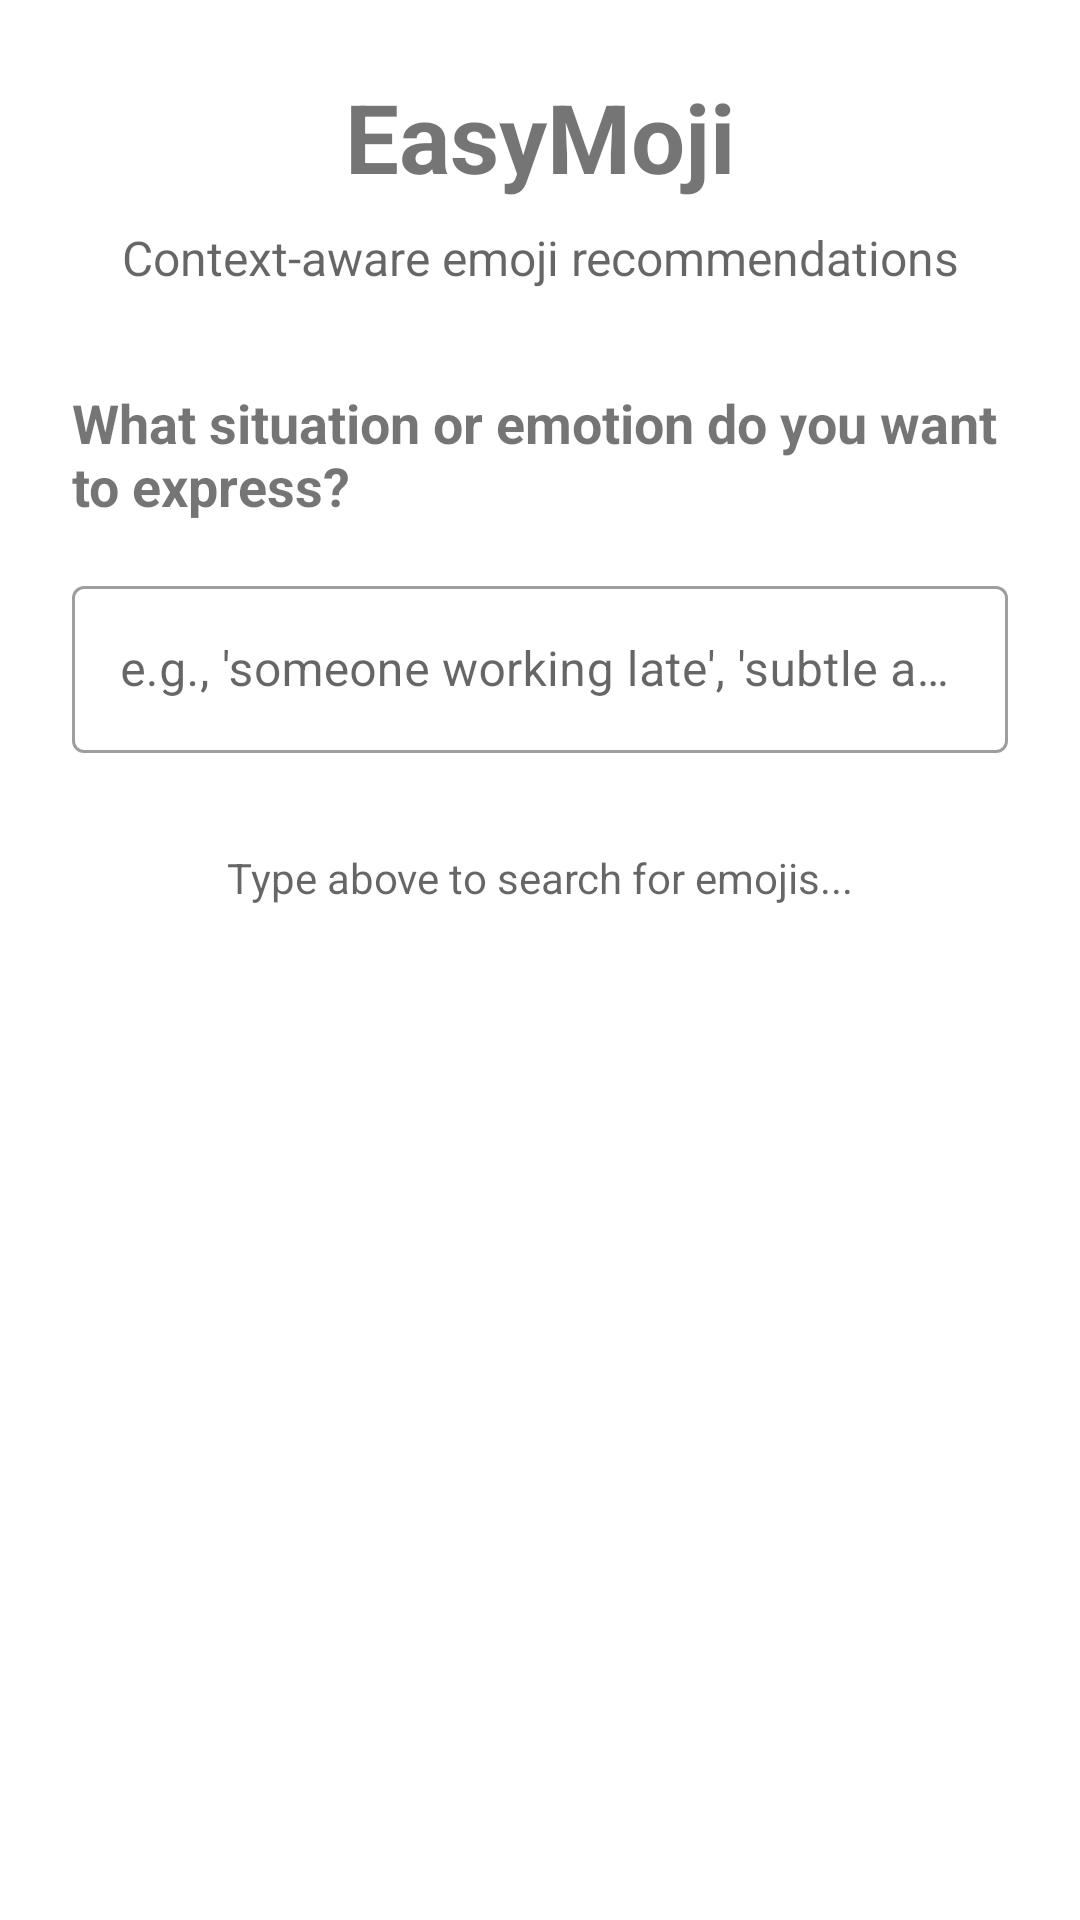

Layout XML and referenced resources for this Android screen:
<!-- AndroidManifest.xml: application theme Theme.EasyMoji2 -->
<!-- res/layout/content_main.xml -->
<?xml version="1.0" encoding="utf-8"?>
<androidx.core.widget.NestedScrollView xmlns:android="http://schemas.android.com/apk/res/android"
    xmlns:app="http://schemas.android.com/apk/res-auto"
    xmlns:tools="http://schemas.android.com/tools"
    android:layout_width="match_parent"
    android:layout_height="match_parent"
    app:layout_behavior="@string/appbar_scrolling_view_behavior"
    tools:context=".MainActivity"
    tools:showIn="@layout/activity_main">

    <LinearLayout
        android:layout_width="match_parent"
        android:layout_height="wrap_content"
        android:orientation="vertical"
        android:padding="24dp">

        <TextView
            android:layout_width="match_parent"
            android:layout_height="wrap_content"
            android:text="EasyMoji"
            android:textSize="32sp"
            android:textStyle="bold"
            android:gravity="center"
            android:layout_marginBottom="8dp" />

        <TextView
            android:layout_width="match_parent"
            android:layout_height="wrap_content"
            android:text="Context-aware emoji recommendations"
            android:textSize="16sp"
            android:gravity="center"
            android:textColor="?android:attr/textColorSecondary"
            android:layout_marginBottom="32dp" />

        <TextView
            android:layout_width="match_parent"
            android:layout_height="wrap_content"
            android:text="What situation or emotion do you want to express?"
            android:textSize="18sp"
            android:textStyle="bold"
            android:layout_marginBottom="16dp" />

        <com.google.android.material.textfield.TextInputLayout
            android:id="@+id/test_search_layout"
            android:layout_width="match_parent"
            android:layout_height="wrap_content"
            android:hint="e.g., 'someone working late', 'subtle affection'"
            style="@style/Widget.MaterialComponents.TextInputLayout.OutlinedBox"
            android:layout_marginBottom="16dp">

            <com.google.android.material.textfield.TextInputEditText
                android:id="@+id/test_search_edit_text"
                android:layout_width="match_parent"
                android:layout_height="wrap_content"
                android:inputType="text"
                android:imeOptions="actionSearch"
                android:maxLines="1" />

        </com.google.android.material.textfield.TextInputLayout>

        <TextView
            android:id="@+id/test_result_count"
            android:layout_width="match_parent"
            android:layout_height="wrap_content"
            android:text=""
            android:textSize="12sp"
            android:textColor="?android:attr/textColorSecondary"
            android:layout_marginBottom="8dp"
            android:visibility="gone" />

        <androidx.recyclerview.widget.RecyclerView
            android:id="@+id/test_emoji_recycler_view"
            android:layout_width="match_parent"
            android:layout_height="wrap_content"
            android:maxHeight="400dp"
            android:clipToPadding="false"
            android:padding="4dp"
            android:visibility="gone" />

        <TextView
            android:id="@+id/test_empty_state"
            android:layout_width="match_parent"
            android:layout_height="wrap_content"
            android:text="Type above to search for emojis..."
            android:textSize="14sp"
            android:textColor="?android:attr/textColorSecondary"
            android:gravity="center"
            android:padding="16dp"
            android:visibility="visible" />


    </LinearLayout>

</androidx.core.widget.NestedScrollView>
<!-- res/layout/activity_main.xml (included above) -->
<?xml version="1.0" encoding="utf-8"?>
<androidx.coordinatorlayout.widget.CoordinatorLayout xmlns:android="http://schemas.android.com/apk/res/android"
    xmlns:app="http://schemas.android.com/apk/res-auto"
    xmlns:tools="http://schemas.android.com/tools"
    android:layout_width="match_parent"
    android:layout_height="match_parent"
    tools:context=".MainActivity">

    <com.google.android.material.appbar.AppBarLayout
        android:layout_width="match_parent"
        android:layout_height="wrap_content"
        android:theme="@style/Theme.EasyMoji2.AppBarOverlay">

        <androidx.appcompat.widget.Toolbar
            android:id="@+id/toolbar"
            android:layout_width="match_parent"
            android:layout_height="?attr/actionBarSize"
            android:background="?attr/colorPrimary"
            app:popupTheme="@style/Theme.EasyMoji2.PopupOverlay" />

    </com.google.android.material.appbar.AppBarLayout>

    <include layout="@layout/content_main" />

    <com.google.android.material.floatingactionbutton.FloatingActionButton
        android:id="@+id/fab"
        android:layout_width="wrap_content"
        android:layout_height="wrap_content"
        android:layout_gravity="bottom|end"
        android:layout_marginEnd="@dimen/fab_margin"
        android:layout_marginBottom="16dp"
        app:srcCompat="@android:drawable/ic_dialog_email" />

</androidx.coordinatorlayout.widget.CoordinatorLayout>
<!-- resources referenced by this layout -->
<resources>
  <style name="Theme.EasyMoji2.AppBarOverlay" parent="ThemeOverlay.AppCompat.Dark.ActionBar" />
  <style name="Theme.EasyMoji2.PopupOverlay" parent="ThemeOverlay.AppCompat.Light" />
  <style name="Theme.EasyMoji2" parent="Theme.MaterialComponents.DayNight.DarkActionBar">
          
          <item name="colorPrimary">@color/purple_500</item>
          <item name="colorPrimaryVariant">@color/purple_700</item>
          <item name="colorOnPrimary">@color/white</item>
          
          <item name="colorSecondary">@color/teal_200</item>
          <item name="colorSecondaryVariant">@color/teal_700</item>
          <item name="colorOnSecondary">@color/black</item>
          
          <item name="android:statusBarColor">?attr/colorPrimaryVariant</item>
          
      </style>
  <!-- not gathered from this repository: default colours our renderer supplied (Android Studio template values) -->
  <color name="purple_500">#FF6200EE</color>
  <color name="purple_700">#FF3700B3</color>
  <color name="teal_200">#FF03DAC5</color>
  <color name="teal_700">#FF018786</color>
  <color name="black">#FF000000</color>
  <color name="white">#FFFFFFFF</color>
</resources>
